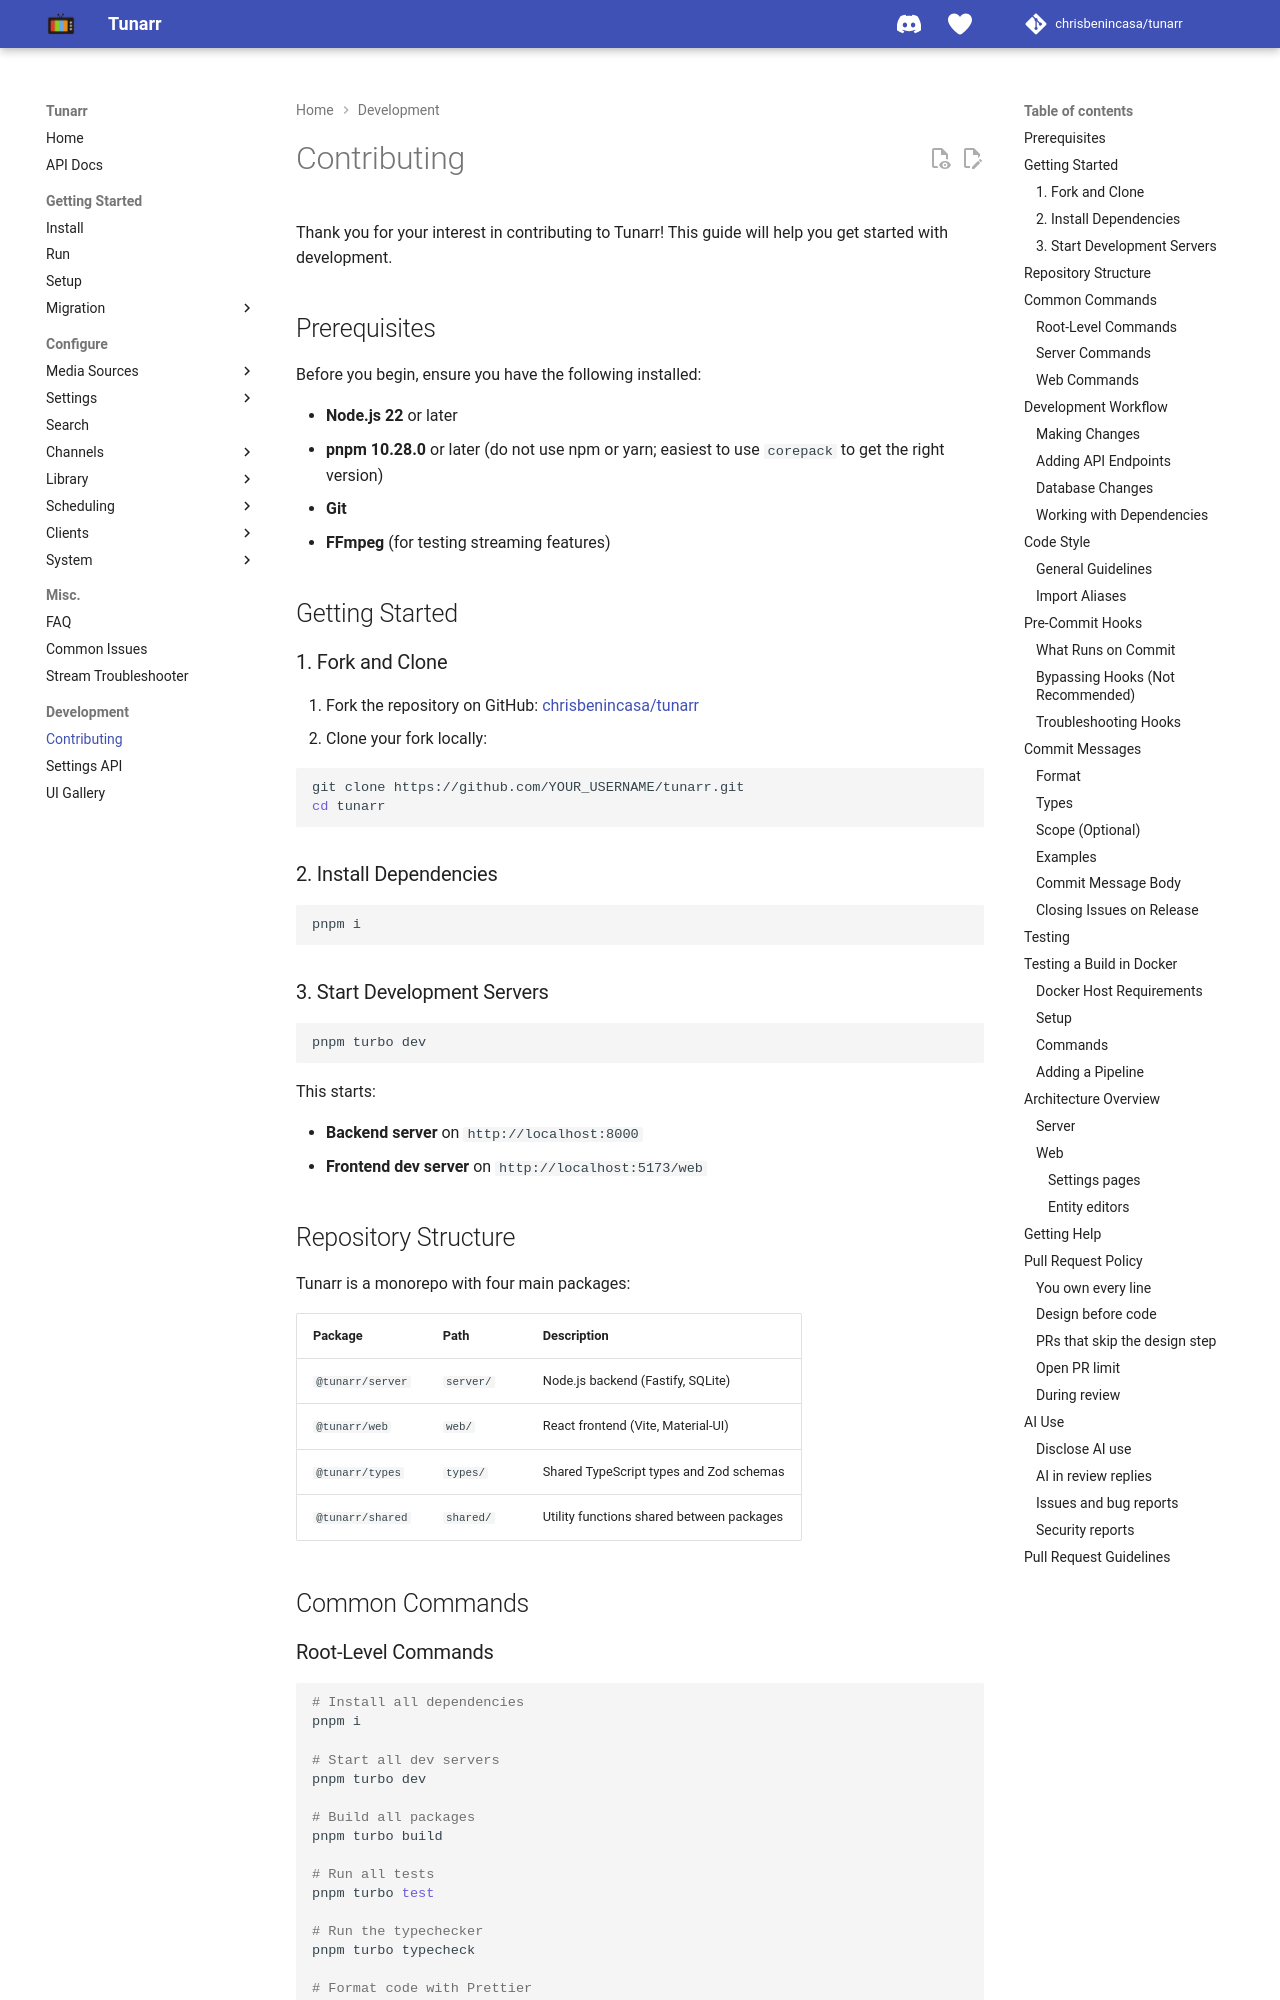

repository: oliviacpu/tunarr · page: dev/contributing/index.html · generator: mkdocs

# Contributing

Thank you for your interest in contributing to Tunarr! This guide will help you get started with development.

## Prerequisites

Before you begin, ensure you have the following installed:

- **Node.js 22** or later
- **pnpm 10.28.0** or later (do not use npm or yarn; easiest to use `corepack` to get the right version)
- **Git**
- **FFmpeg** (for testing streaming features)

## Getting Started

### 1. Fork and Clone

1. Fork the repository on GitHub: [chrisbenincasa/tunarr](https://github.com/chrisbenincasa/tunarr)
2. Clone your fork locally:

```bash
git clone https://github.com/YOUR_USERNAME/tunarr.git
cd tunarr
```

### 2. Install Dependencies

```bash
pnpm i
```

### 3. Start Development Servers

```bash
pnpm turbo dev
```

This starts:

- **Backend server** on `http://localhost:8000`
- **Frontend dev server** on `http://localhost:5173/web`

## Repository Structure

Tunarr is a monorepo with four main packages:

| Package | Path | Description |
|---------|------|-------------|
| `@tunarr/server` | `server/` | Node.js backend (Fastify, SQLite) |
| `@tunarr/web` | `web/` | React frontend (Vite, Material-UI) |
| `@tunarr/types` | `types/` | Shared TypeScript types and Zod schemas |
| `@tunarr/shared` | `shared/` | Utility functions shared between packages |

## Common Commands

### Root-Level Commands

```bash
# Install all dependencies
pnpm i

# Start all dev servers
pnpm turbo dev

# Build all packages
pnpm turbo build

# Run all tests
pnpm turbo test

# Run the typechecker
pnpm turbo typecheck

# Format code with Prettier
pnpm fmt

# Lint changed files only
pnpm lint-changed
```

### Server Commands

```bash
cd server

pnpm dev              # Start server with hot reload
pnpm debug            # Start server with debugger attached
pnpm test             # Run server tests
pnpm test path/to/test.ts  # Run a single test file
pnpm generate-openapi # Regenerate OpenAPI spec
pnpm kysely           # Run Kysely CLI for database operations
pnpm tunarr           # Run CLI commands
```

### Web Commands

```bash
cd web

pnpm dev              # Start Vite dev server
pnpm bundle           # Build production bundle
pnpm generate-client  # Regenerate API client from OpenAPI spec
pnpm regen-routes     # Regenerate TanStack Router routes
```

## Development Workflow

### Making Changes

1. Create a new branch from `main`, or from `dev` for a large feature (see [base branch](#pull-request-guidelines)):

    ```bash
    git checkout main
    git pull origin main
    git checkout -b feature/your-feature-name
    ```

2. Make your changes
3. Ensure code passes all checks:

    ```bash
    pnpm fmt
    pnpm lint-changed
    pnpm turbo typecheck
    pnpm turbo test
    ```

4. Commit your changes using [conventional commit](#commit-messages) format
5. Push your branch and open a Pull Request against the branch you started from
